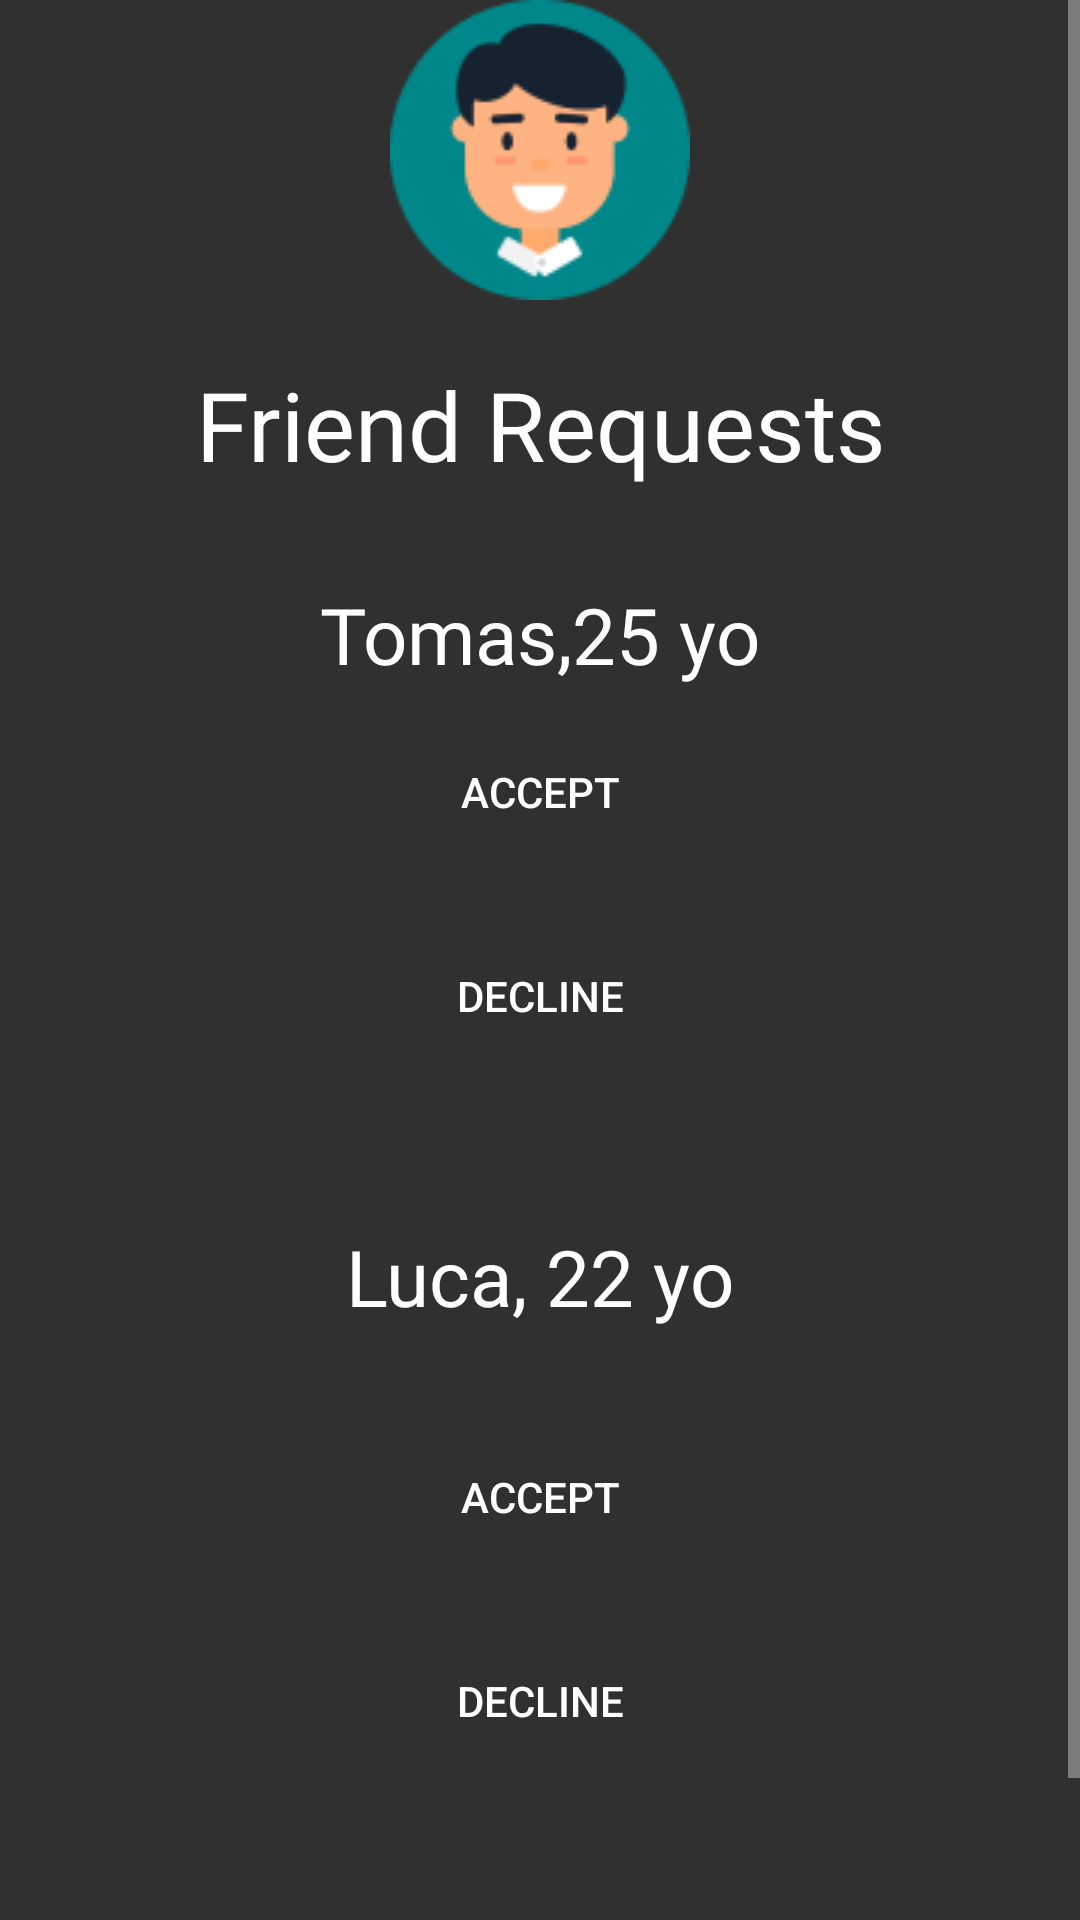

Layout XML and referenced resources for this Android screen:
<!-- AndroidManifest.xml: application theme Theme.Evinder -->
<!-- res/layout/friends_request_fragment.xml -->
<?xml version="1.0" encoding="utf-8"?>
<androidx.constraintlayout.widget.ConstraintLayout xmlns:android="http://schemas.android.com/apk/res/android"
    xmlns:app="http://schemas.android.com/apk/res-auto"
    xmlns:tools="http://schemas.android.com/tools"
    android:layout_width="match_parent"
    android:layout_height="match_parent"
    tools:context=".ui.home.HomeFragment">

    <ScrollView
        android:layout_width="fill_parent"
        android:layout_height="match_parent"
        tools:ignore="MissingConstraints"
        tools:layout_editor_absoluteX="0dp"
        tools:layout_editor_absoluteY="-80dp">

        <LinearLayout
            android:layout_width="match_parent"
            android:layout_height="match_parent"
            android:orientation="vertical">

            <ImageView
                android:layout_width="match_parent"
                android:layout_height="wrap_content"
                android:layout_gravity="center"
                android:src="@drawable/profile"></ImageView>

            <TextView
                android:layout_width="match_parent"
                android:layout_height="wrap_content"
                android:layout_margin="20dp"
                android:fontFamily="@font/montserratregular"
                android:gravity="center_horizontal"
                android:text="Friend Requests"
                android:textColor="@color/white"
                android:textSize="32sp" />

            <TextView
                android:layout_width="wrap_content"
                android:layout_height="wrap_content"
                android:layout_gravity="center_horizontal"
                android:layout_margin="1dp"
                android:fontFamily="@font/montserratregular"
                android:padding="10dp"
                android:text="Tomas,25 yo"
                android:textColor="@color/white"
                android:textSize="26sp" />


            <Button
                android:id="@+id/edit1"
                android:layout_width="140dp"
                android:layout_height="wrap_content"
                android:layout_gravity="center_horizontal"
                android:layout_marginBottom="20dp"
                android:background="@drawable/round_corners"
                android:backgroundTint="@color/cyan"
                android:gravity="center"
                android:text="Accept" />

            <Button
                android:id="@+id/remove1"
                android:layout_width="140dp"
                android:layout_height="wrap_content"
                android:layout_gravity="center_horizontal"
                android:layout_marginBottom="20dp"
                android:background="@drawable/round_corners"
                android:backgroundTint="@color/red"
                android:gravity="center"
                android:text="Decline" />

            <TextView
                android:layout_width="wrap_content"
                android:layout_height="wrap_content"
                android:layout_gravity="center_horizontal"
                android:layout_margin="20dp"
                android:padding="12dp"
                android:text="Luca, 22 yo"
                android:textColor="@color/white"
                android:textSize="26sp" />

            <Button
                android:id="@+id/edit2"
                android:layout_width="140dp"
                android:layout_height="wrap_content"
                android:layout_gravity="center_horizontal"
                android:layout_marginBottom="20dp"
                android:background="@drawable/round_corners"
                android:backgroundTint="@color/cyan"
                android:gravity="center"
                android:text="Accept" />

            <Button
                android:id="@+id/remove2"
                android:layout_width="140dp"
                android:layout_height="wrap_content"
                android:layout_gravity="center"
                android:layout_marginBottom="100dp"
                android:background="@drawable/round_corners"
                android:backgroundTint="@color/red"
                android:gravity="center"
                android:text="Decline" />

        </LinearLayout>
    </ScrollView>
</androidx.constraintlayout.widget.ConstraintLayout>
<!-- resources referenced by this layout -->
<resources>
  <color name="cyan">#37A9FF</color>
  <color name="red">#FF0000</color>
  <color name="white">#FFFFFFFF</color>
  <!-- drawable profile: png bitmap (drawable, 5119 bytes) -->
  <style name="Theme.Evinder" parent="Theme.Design.NoActionBar">
          
          <item name="colorPrimary">@color/purple_500</item>
          <item name="colorPrimaryVariant">@color/purple_700</item>
          <item name="colorOnPrimary">@color/black</item>
          
          <item name="colorSecondary">@color/teal_200</item>
          <item name="colorSecondaryVariant">@color/teal_700</item>
          <item name="colorOnSecondary">@color/black</item>
          
          <item name="android:statusBarColor" tools:targetApi="l">?attr/colorPrimaryVariant</item>
          
  
          <item name="android:minWidth">0dip</item>
          <item name="android:padding">0dip</item>
      </style>
  <color name="purple_500">#FF6200EE</color>
  <color name="purple_700">#FF3700B3</color>
  <color name="black">#FF000000</color>
  <color name="teal_200">#FF03DAC5</color>
  <color name="teal_700">#FF018786</color>
</resources>
